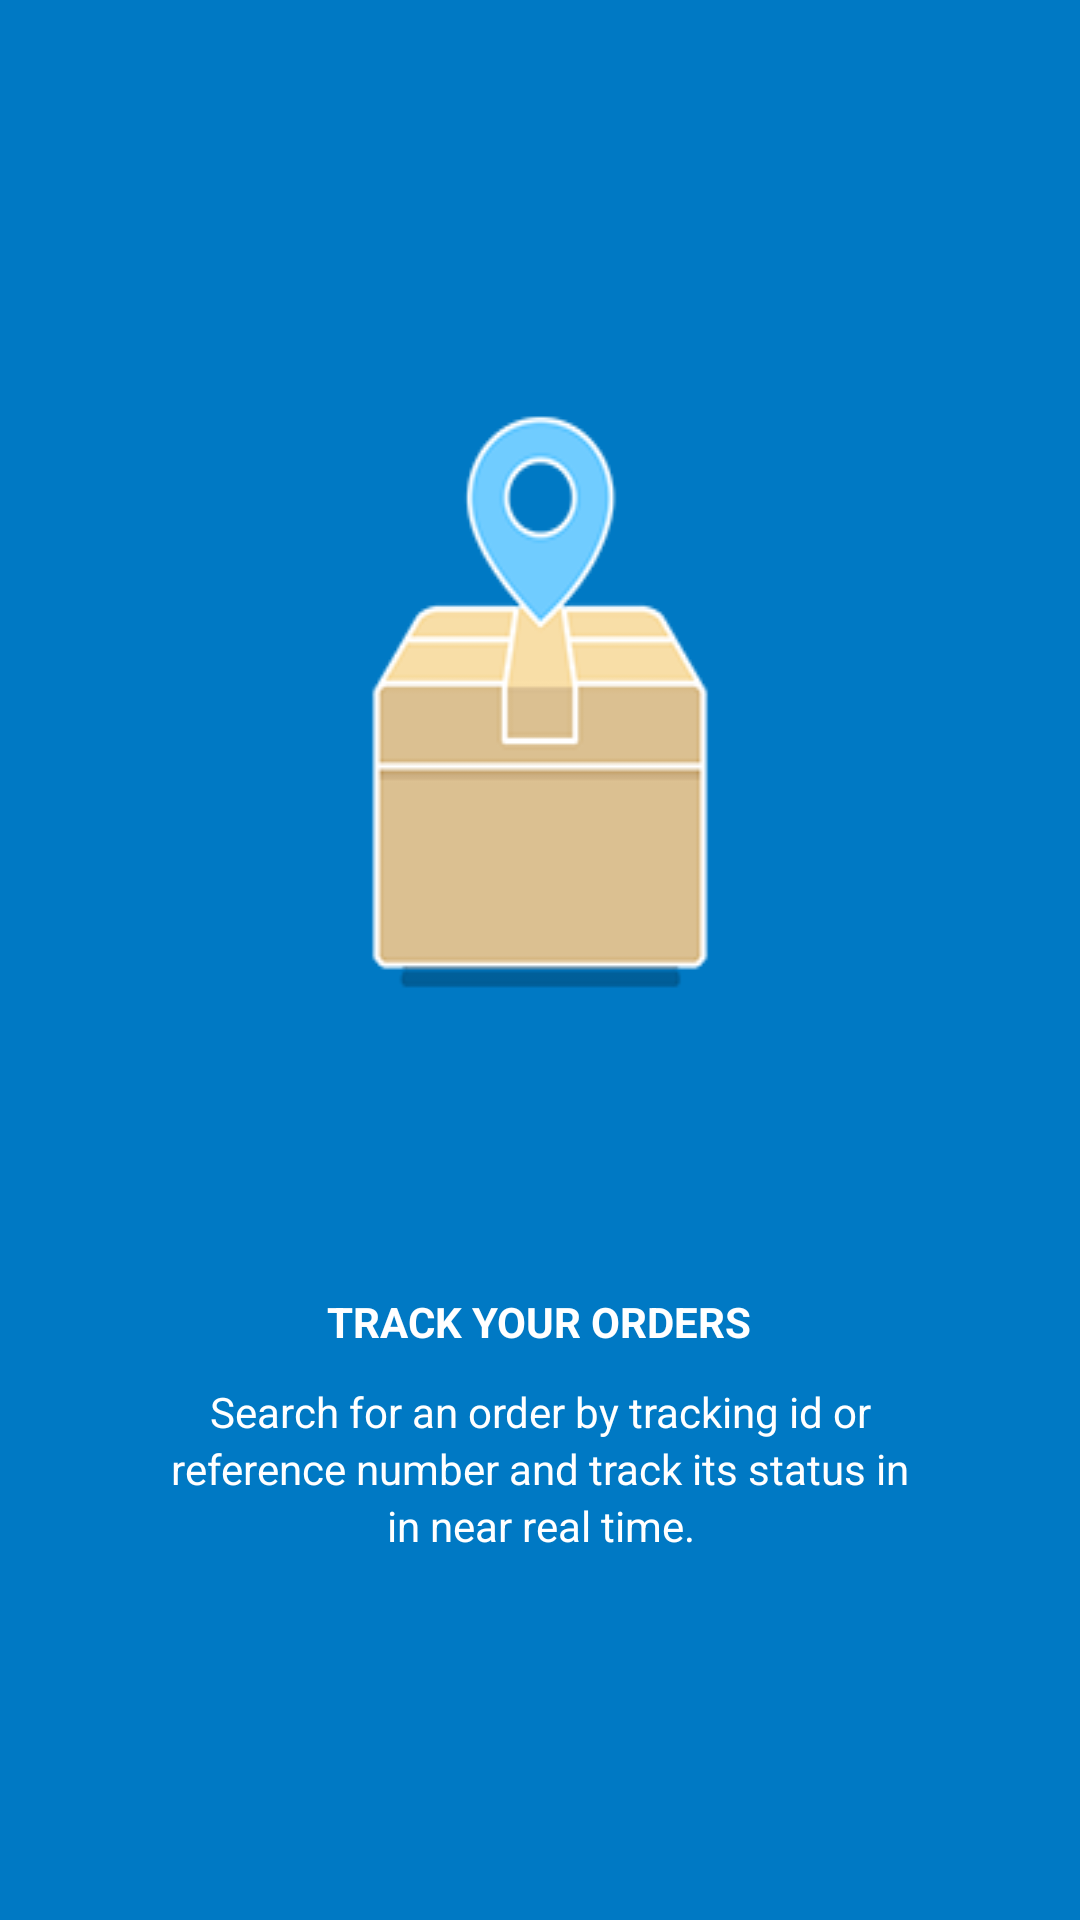

Write the Android layout XML for this screen, with the resource values it uses.
<!-- AndroidManifest.xml: application theme AppTheme -->
<!-- res/layout/intro_activity_1.xml -->
<?xml version="1.0" encoding="utf-8"?>
<RelativeLayout xmlns:android="http://schemas.android.com/apk/res/android"
    android:layout_width="match_parent"
    android:layout_height="match_parent"
    xmlns:tools="http://schemas.android.com/tools"
    android:background="@color/intro_color_1"
    tools:context="example.com.essitrack_clone_nd.IntroActivity">

    <ImageView
        android:layout_width="wrap_content"
        android:layout_height="wrap_content"
        android:id="@+id/splash1_icon"
        android:scaleType="fitXY"
        android:src="@drawable/splash1_icon"
        android:layout_alignParentTop="true"
        android:layout_alignParentLeft="true"
        android:layout_alignParentStart="true" />

    <TextView
        android:layout_width="wrap_content"
        android:layout_height="wrap_content"
        android:text="@string/slide_1_title"
        android:id="@+id/textView"
        android:textColor="#FFFFFF"
        android:layout_alignParentBottom="true"
        android:layout_centerHorizontal="true"
        android:layout_marginBottom="190dp"
        android:textStyle="bold" />

    <LinearLayout
        android:orientation="vertical"
        android:layout_width="wrap_content"
        android:layout_height="wrap_content"
        android:layout_alignTop="@+id/textView"
        android:layout_centerHorizontal="true">

        <TextView
            android:layout_width="match_parent"
            android:layout_height="wrap_content"
            android:text="@string/slide_1_desc1"
            android:id="@+id/textView2"
            android:textColor="#FFFFFF"

            android:layout_alignTop="@+id/textView"
            android:layout_centerHorizontal="true"
            android:layout_marginTop="30dp"
            android:textAlignment="center" />

        <TextView
            android:layout_width="match_parent"
            android:layout_height="wrap_content"
            android:text="@string/slide_1_desc2"

            android:textColor="#FFFFFF"

            android:layout_alignTop="@+id/textView"
            android:layout_centerHorizontal="true"
            />

        <TextView
            android:layout_width="match_parent"
            android:layout_height="wrap_content"
            android:text="@string/slide_1_desc3"

            android:textColor="#FFFFFF"

            android:layout_alignTop="@+id/textView"
            android:layout_centerHorizontal="true"
            android:textAlignment="center"
            />
    </LinearLayout>


</RelativeLayout>
<!-- resources referenced by this layout -->
<resources>
  <color name="intro_color_1">#0079C4</color>
  <!-- drawable splash1_icon: png bitmap (drawable, 11163 bytes) -->
  <string name="slide_1_desc1">Search for an order by tracking id or</string>
  <string name="slide_1_desc2">reference number and track its status in</string>
  <string name="slide_1_desc3">in near real time.</string>
  <string name="slide_1_title">TRACK YOUR ORDERS</string>
  <style name="AppTheme" parent="AppTheme.Base">
          
          </style>
  <style name="AppTheme.Base" parent="Theme.AppCompat.Light.NoActionBar">
          <item name="colorPrimary">@color/colorPrimary</item>
          <item name="colorPrimaryDark">@color/colorPrimaryDark</item>
          <item name="colorAccent">@color/colorAccent</item>
          <item name="drawerArrowStyle">@style/DrawerArrowStyle</item>
      </style>
  <color name="colorPrimary">#0087CF</color>
  <color name="colorPrimaryDark">#0077B7</color>
  <color name="colorAccent">#3c5166</color>
  <style name="DrawerArrowStyle" parent="Widget.AppCompat.DrawerArrowToggle">
          <item name="color">@android:color/white</item>
      </style>
</resources>
